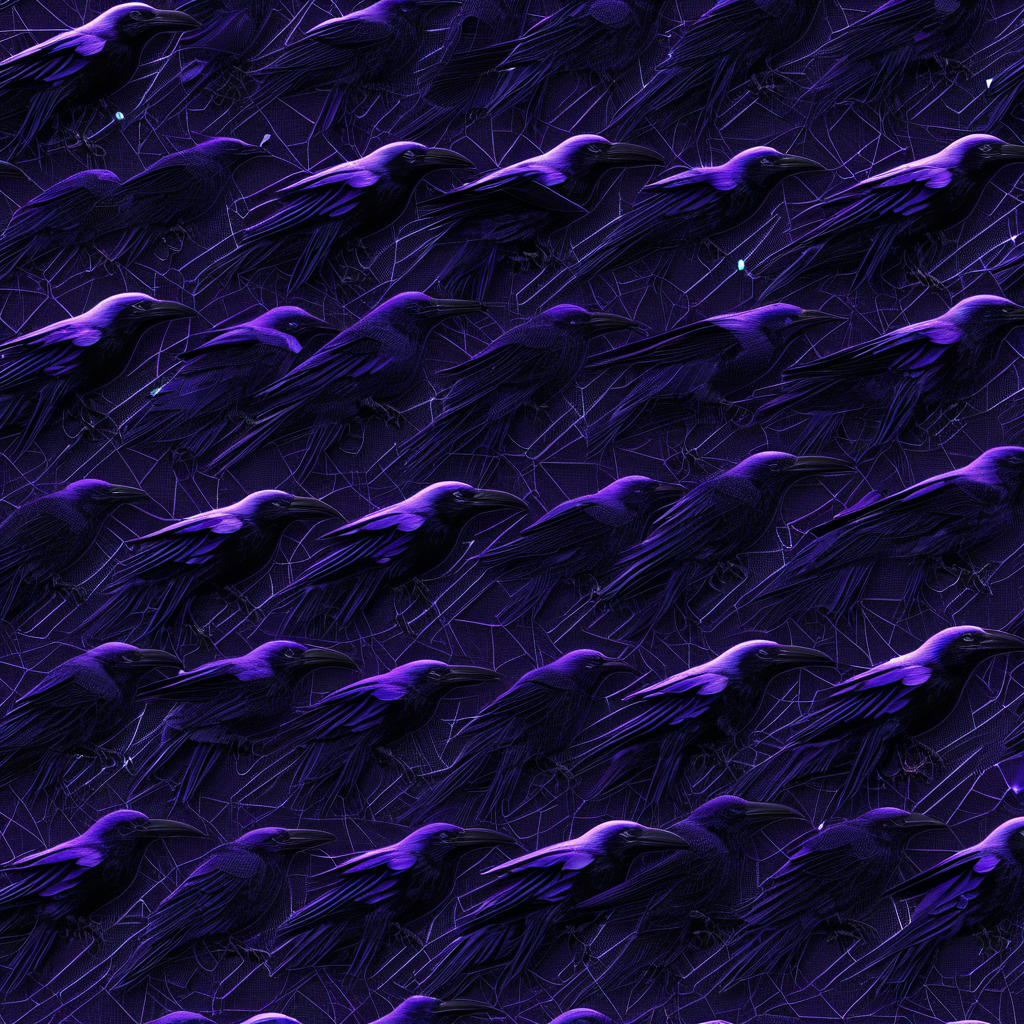
Generation parameters embedded in this image by AUTOMATIC1111 Stable Diffusion web UI or a fork of it (Forge, ...) (PNG 'parameters' text chunk):
<lora:seamless_texture:1> smlstxtr,  Halloween themed Ravens, (Futurism:1.1) (Cyberpunk:1.3) seamless texture
Negative prompt: bad hands, bad feet, bad faces, weird arms and legs, tattoo, statue, picture frame, anime, cartoon
Steps: 30, Sampler: DPM++ 2M, Schedule type: Karras, CFG scale: 7, Seed: 541563831, Size: 1024x1024, Model hash: 33e58e8668, Model: Juggernaut-XI-byRunDiffusion, Token merging ratio: 0.1, Lora hashes: "seamless_texture: 14f7c93cfec7", Version: v1.10.1